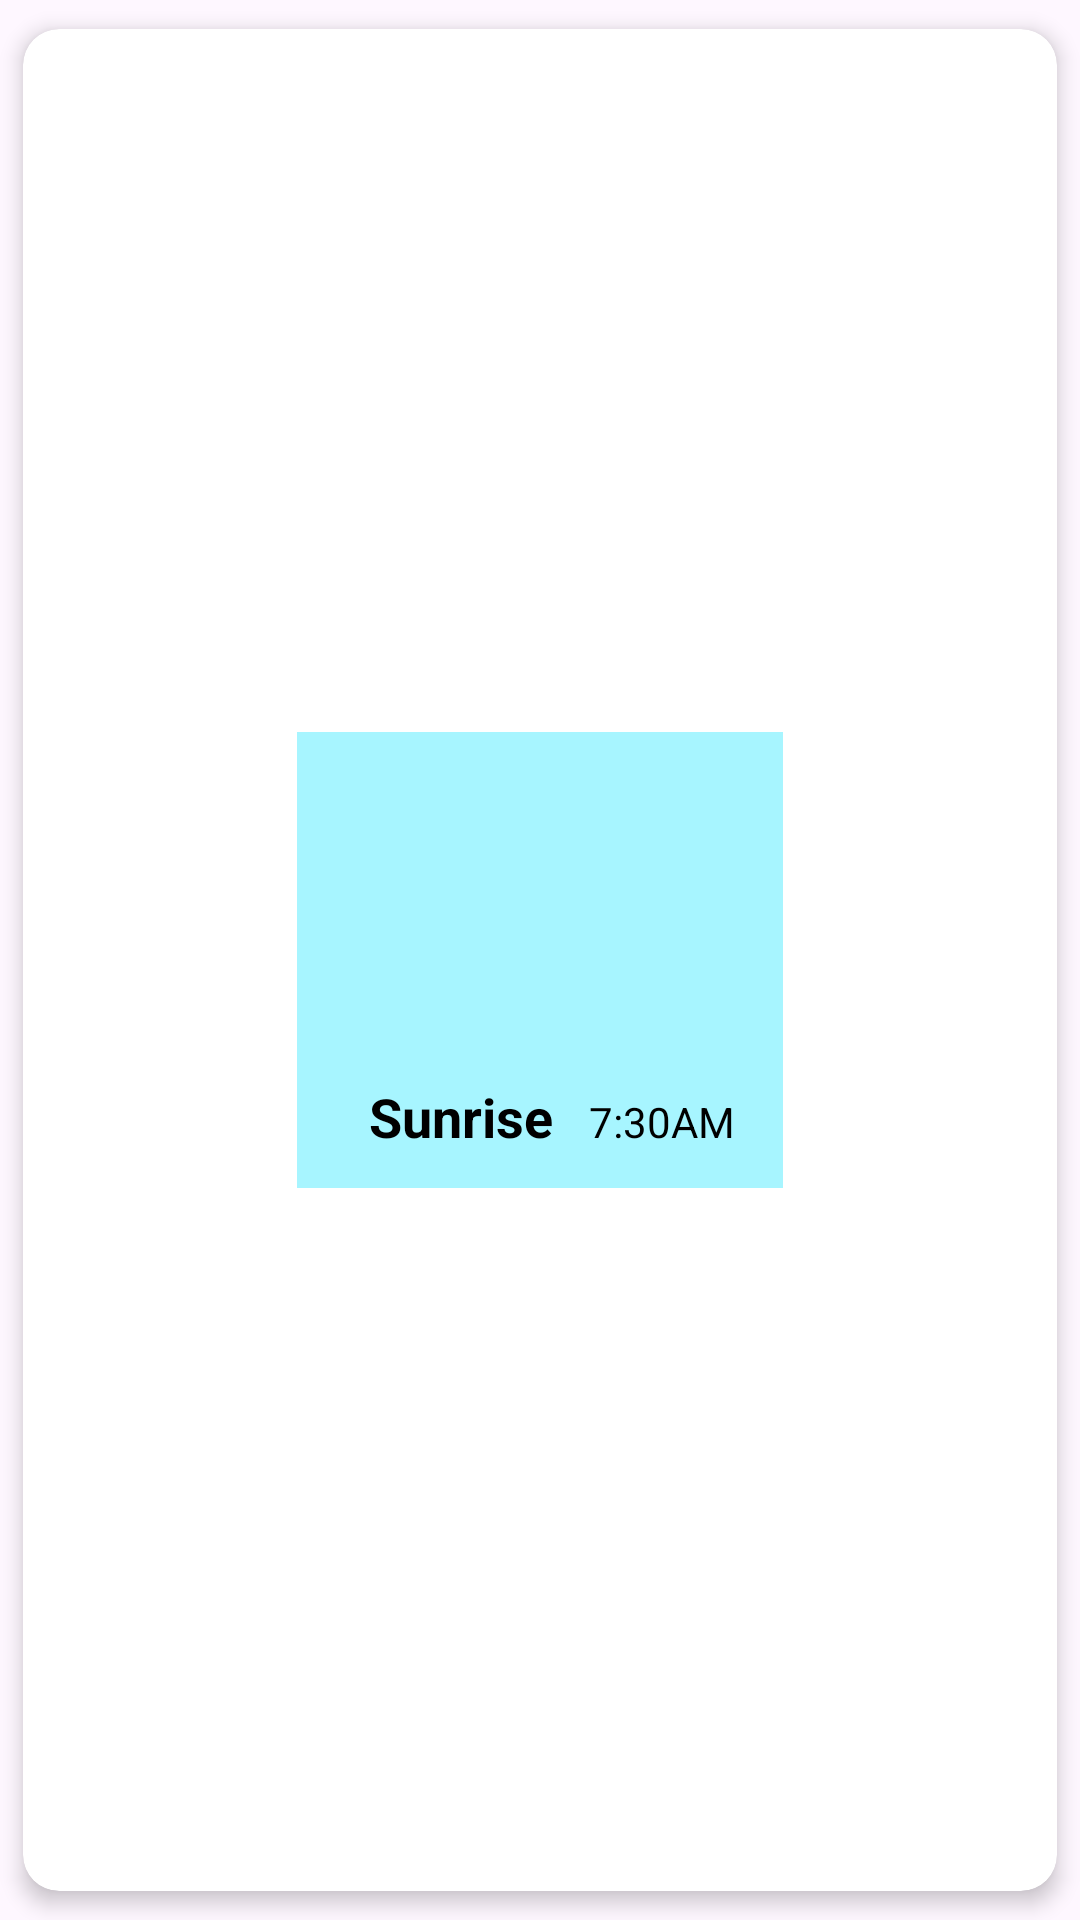

Produce the Android XML layout that renders to this screen, including the resource entries it uses.
<!-- AndroidManifest.xml: application theme Theme.MausamWeatherApp -->
<!-- res/layout/astro_grid_view.xml -->
<?xml version="1.0" encoding="utf-8"?>
<androidx.cardview.widget.CardView
    android:layout_width="wrap_content"
    android:layout_height="wrap_content"
    xmlns:app="http://schemas.android.com/apk/res-auto"
    app:cardCornerRadius="12dp"
    android:layout_gravity="center"
    app:cardElevation="4dp"
    app:cardUseCompatPadding="true"
    app:layout_constraintEnd_toEndOf="parent"
    app:layout_constraintTop_toTopOf="parent"
    xmlns:android="http://schemas.android.com/apk/res/android"
    >

    <androidx.constraintlayout.widget.ConstraintLayout
        android:layout_gravity="center"
        android:background="#A7F5FF"
        android:layout_width="wrap_content"
        android:layout_height="wrap_content"
        android:padding="16dp">

        <ImageView
            app:layout_constraintTop_toTopOf="parent"
            app:layout_constraintLeft_toLeftOf="parent"
            app:layout_constraintRight_toRightOf="parent"
            android:id="@+id/astro_iv"
            android:layout_width="100dp"
            android:layout_height="100dp"
            android:scaleType="centerCrop"
            android:src="@drawable/sunrise"
            android:layout_gravity="center"/>

        <LinearLayout
            app:layout_constraintLeft_toLeftOf="parent"
            app:layout_constraintRight_toRightOf="parent"
            app:layout_constraintTop_toBottomOf="@id/astro_iv"
            android:layout_width="match_parent"
            android:layout_height="20dp"
            android:orientation="horizontal"
            android:layout_gravity="center">
            <TextView
                android:id="@+id/rise_tv"
                android:layout_width="wrap_content"
                android:layout_height="wrap_content"
                android:text="Sunrise"
                android:layout_marginStart="8dp"
                android:textColor="#000000"
                android:textSize="18sp"
                android:textStyle="bold" />

            <TextView
                android:id="@+id/astro_time_tv"
                android:layout_marginLeft="12dp"
                android:layout_width="wrap_content"
                android:layout_height="wrap_content"
                android:text="7:30AM"
                android:textColor="@color/black"/>
        </LinearLayout>

    </androidx.constraintlayout.widget.ConstraintLayout>
</androidx.cardview.widget.CardView>
<!-- resources referenced by this layout -->
<resources>
  <color name="black">#FF000000</color>
  <style name="Theme.MausamWeatherApp" parent="Base.Theme.MausamWeatherApp" />
  <style name="Base.Theme.MausamWeatherApp" parent="Theme.Material3.DayNight.NoActionBar">
          
          
      </style>
</resources>
